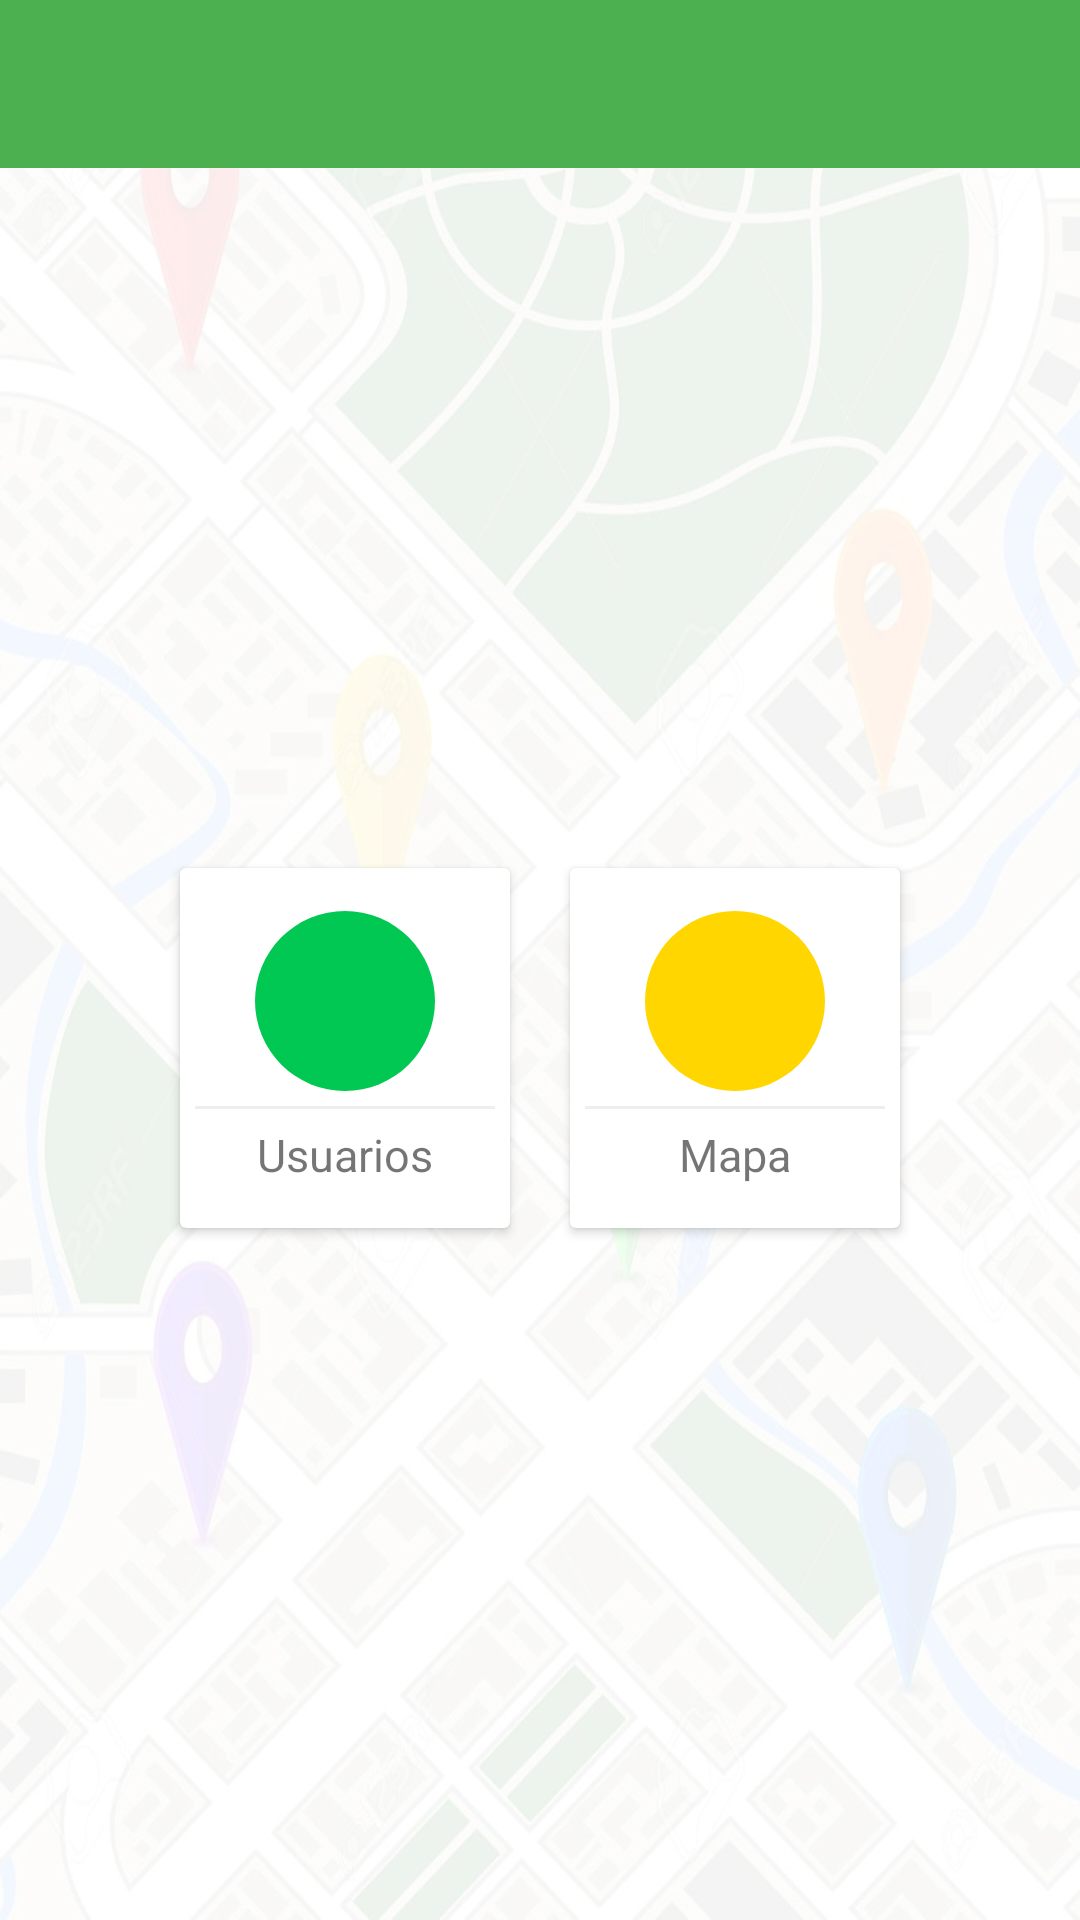

Android layout source for this screen:
<!-- AndroidManifest.xml: application theme SplashTheme -->
<!-- res/layout/activity_main.xml -->
<?xml version="1.0" encoding="utf-8"?>
<RelativeLayout xmlns:android="http://schemas.android.com/apk/res/android"
    xmlns:app="http://schemas.android.com/apk/res-auto"
    xmlns:tools="http://schemas.android.com/tools"
    android:layout_width="match_parent"
    android:layout_height="match_parent"
    tools:context=".MainActivity"
    android:background="@drawable/routes_bg_">

    <androidx.appcompat.widget.Toolbar
        android:id="@+id/toolbarMain"
        android:layout_width="match_parent"
        android:layout_height="?actionBarSize"
        android:background="@color/colorPrimary"
        app:titleTextColor="@color/md_white_1000" />

    <LinearLayout
        android:layout_width="match_parent"
        android:layout_height="match_parent"
        android:gravity="center"
        android:layout_marginTop="59dp">
        <LinearLayout
            android:clipToPadding="false"
            android:gravity="center"
            android:orientation="horizontal"
            android:layout_width="match_parent"
            android:layout_height="wrap_content">
            <androidx.cardview.widget.CardView
                android:id="@+id/cardUsers"
                android:foreground="?android:attr/selectableItemBackground"
                android:clickable="true"
                android:layout_width="110dp"
                android:layout_height="120dp"
                android:layout_margin="10dp">
                <LinearLayout
                    android:layout_width="match_parent"
                    android:layout_height="match_parent"
                    android:orientation="vertical"
                    android:gravity="center">
                    <ImageView
                        android:layout_width="60dp"
                        android:layout_height="60dp"
                        android:background="@drawable/circlebackgrounduser"
                        android:src="@drawable/ic_person_24dp"
                        android:padding="10dp"/>
                    <View
                        android:layout_width="match_parent"
                        android:layout_height="1dp"
                        android:background="@color/md_grey_200"
                        android:layout_margin="5dp"/>
                    <TextView
                        android:textAlignment="center"
                        android:layout_width="wrap_content"
                        android:layout_height="wrap_content"
                        android:text="@string/viewUsers"
                        android:textSize="15sp"/>
                </LinearLayout>
            </androidx.cardview.widget.CardView>
            <androidx.cardview.widget.CardView
                android:id="@+id/cardMap"
                android:foreground="?android:attr/selectableItemBackground"
                android:clickable="true"
                android:layout_width="110dp"
                android:layout_height="120dp"
                android:layout_margin="10dp">
                <LinearLayout
                    android:layout_width="match_parent"
                    android:layout_height="match_parent"
                    android:orientation="vertical"
                    android:gravity="center">
                    <ImageView
                        android:layout_width="60dp"
                        android:layout_height="60dp"
                        android:background="@drawable/circlebackgroundmap"
                        android:src="@drawable/ic_map_24dp"
                        android:padding="10dp"/>
                    <View
                        android:layout_width="match_parent"
                        android:layout_height="1dp"
                        android:background="@color/md_grey_200"
                        android:layout_margin="5dp"/>
                    <TextView
                        android:textAlignment="center"
                        android:layout_width="wrap_content"
                        android:layout_height="wrap_content"
                        android:text="@string/viewMap"
                        android:textSize="15sp"/>
                </LinearLayout>
            </androidx.cardview.widget.CardView>

        </LinearLayout>
    </LinearLayout>



</RelativeLayout>
<!-- resources referenced by this layout -->
<resources>
  <color name="colorPrimary">@color/md_green_500</color>
  <color name="md_grey_200">#EEEEEE</color>
  <color name="md_white_1000">#ffffff</color>
  <!-- drawable circlebackgroundmap (drawable) -->
  <?xml version="1.0" encoding="utf-8"?>
  <shape android:shape="oval" xmlns:android="http://schemas.android.com/apk/res/android">
      <solid android:color="@color/md_yellow_A700"/>
  </shape>
  <!-- drawable circlebackgrounduser (drawable) -->
  <?xml version="1.0" encoding="utf-8"?>
  <shape android:shape="oval" xmlns:android="http://schemas.android.com/apk/res/android">
      <solid android:color="@color/md_green_A700"/>
  </shape>
  <!-- drawable routes_bg_: jpg bitmap (drawable, 128770 bytes) -->
  <string name="viewMap">Mapa</string>
  <string name="viewUsers">Usuarios</string>
  <style name="SplashTheme" parent="AppTheme">
          <item name="android:windowBackground">@drawable/splash_screen</item>
      </style>
  <color name="md_green_500">#4CAF50</color>
  <color name="md_yellow_A700">#FFD600</color>
  <color name="md_green_A700">#00C853</color>
  <style name="AppTheme" parent="Theme.AppCompat.Light.NoActionBar">
          
          <item name="colorPrimary">@color/colorPrimary</item>
          <item name="colorPrimaryDark">@color/colorPrimaryDark</item>
          <item name="colorAccent">@color/colorAccent</item>
          <item name="android:navigationBarColor">@color/colorPrimaryDark</item>
      </style>
  <color name="colorPrimaryDark">@color/md_green_700</color>
  <color name="colorAccent">@color/md_blue_500</color>
  <color name="md_green_700">#388E3C</color>
  <color name="md_blue_500">#2196F3</color>
</resources>
